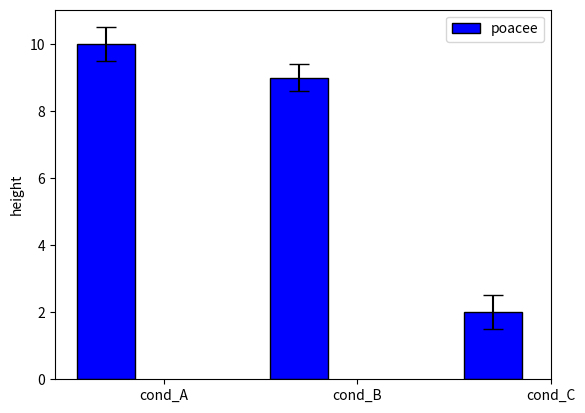

Reproduce this figure in Python.
# libraries
import numpy as np
import matplotlib.pyplot as plt
 
# width of the bars
barWidth = 0.3
 
# Choose the height of the blue bars
bars1 = [10, 9, 2]
 
# Choose the height of the cyan bars
bars2 = [10.8, 9.5, 4.5]
 
# Choose the height of the error bars (bars1)
yer1 = [0.5, 0.4, 0.5]
 
# Choose the height of the error bars (bars2)
yer2 = [1, 0.7, 1]
 
# The x position of bars
r1 = np.arange(len(bars1))
r2 = [x + barWidth for x in r1]
 
# Create blue bars
plt.bar(r1, bars1, width = barWidth, color = 'blue', edgecolor = 'black', yerr=yer1, capsize=7, label='poacee')
 
# Create cyan bars
# plt.bar(r2, bars2, width = barWidth, color = 'cyan', edgecolor = 'black', yerr=yer2, capsize=7, label='sorgho')
 
# general layout
plt.xticks([r + barWidth for r in range(len(bars1))], ['cond_A', 'cond_B', 'cond_C'])
plt.ylabel('height')
plt.legend()
 
# Show graphic
plt.show()